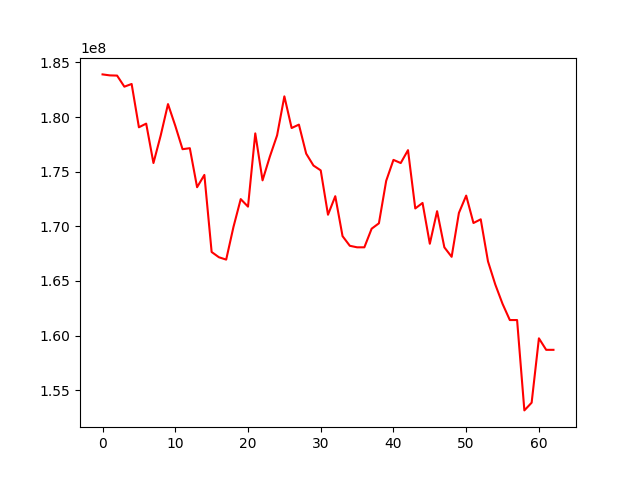

The file beside this chart, header and first rows:
, 0
0, 183901997
1, 183812257
2, 183792130
3, 182779194
4, 183026584
5, 179063672
6, 179398818
7, 175792582
8, 178324281
9, 181184442
10, 179203477
11, 177058579
12, 177149868
13, 173579225
14, 174705123
15, 167652623
16, 167171970
17, 166955695
18, 169940009
19, 172492089
20, 171802323
21, 178504401
22, 174207019
23, 176372391
24, 178323492
25, 181894171
26, 178996055
27, 179308032
28, 176653222
29, 175563827
30, 175119689
31, 171061595
32, 172757128
33, 169101723
34, 168219807
35, 168080485
36, 168080485
37, 169783164
38, 170278097
39, 174161644
40, 176080752
41, 175790674
42, 176970705
43, 171635566
44, 172140002
45, 168405190
46, 171386672
47, 168077601
48, 167210986
49, 171227906
50, 172812168
51, 170304013
52, 170641901
53, 166788755
54, 164680188
55, 162908163
56, 161425392
57, 161425392
58, 153158274
59, 153864755
... 3 more rows
